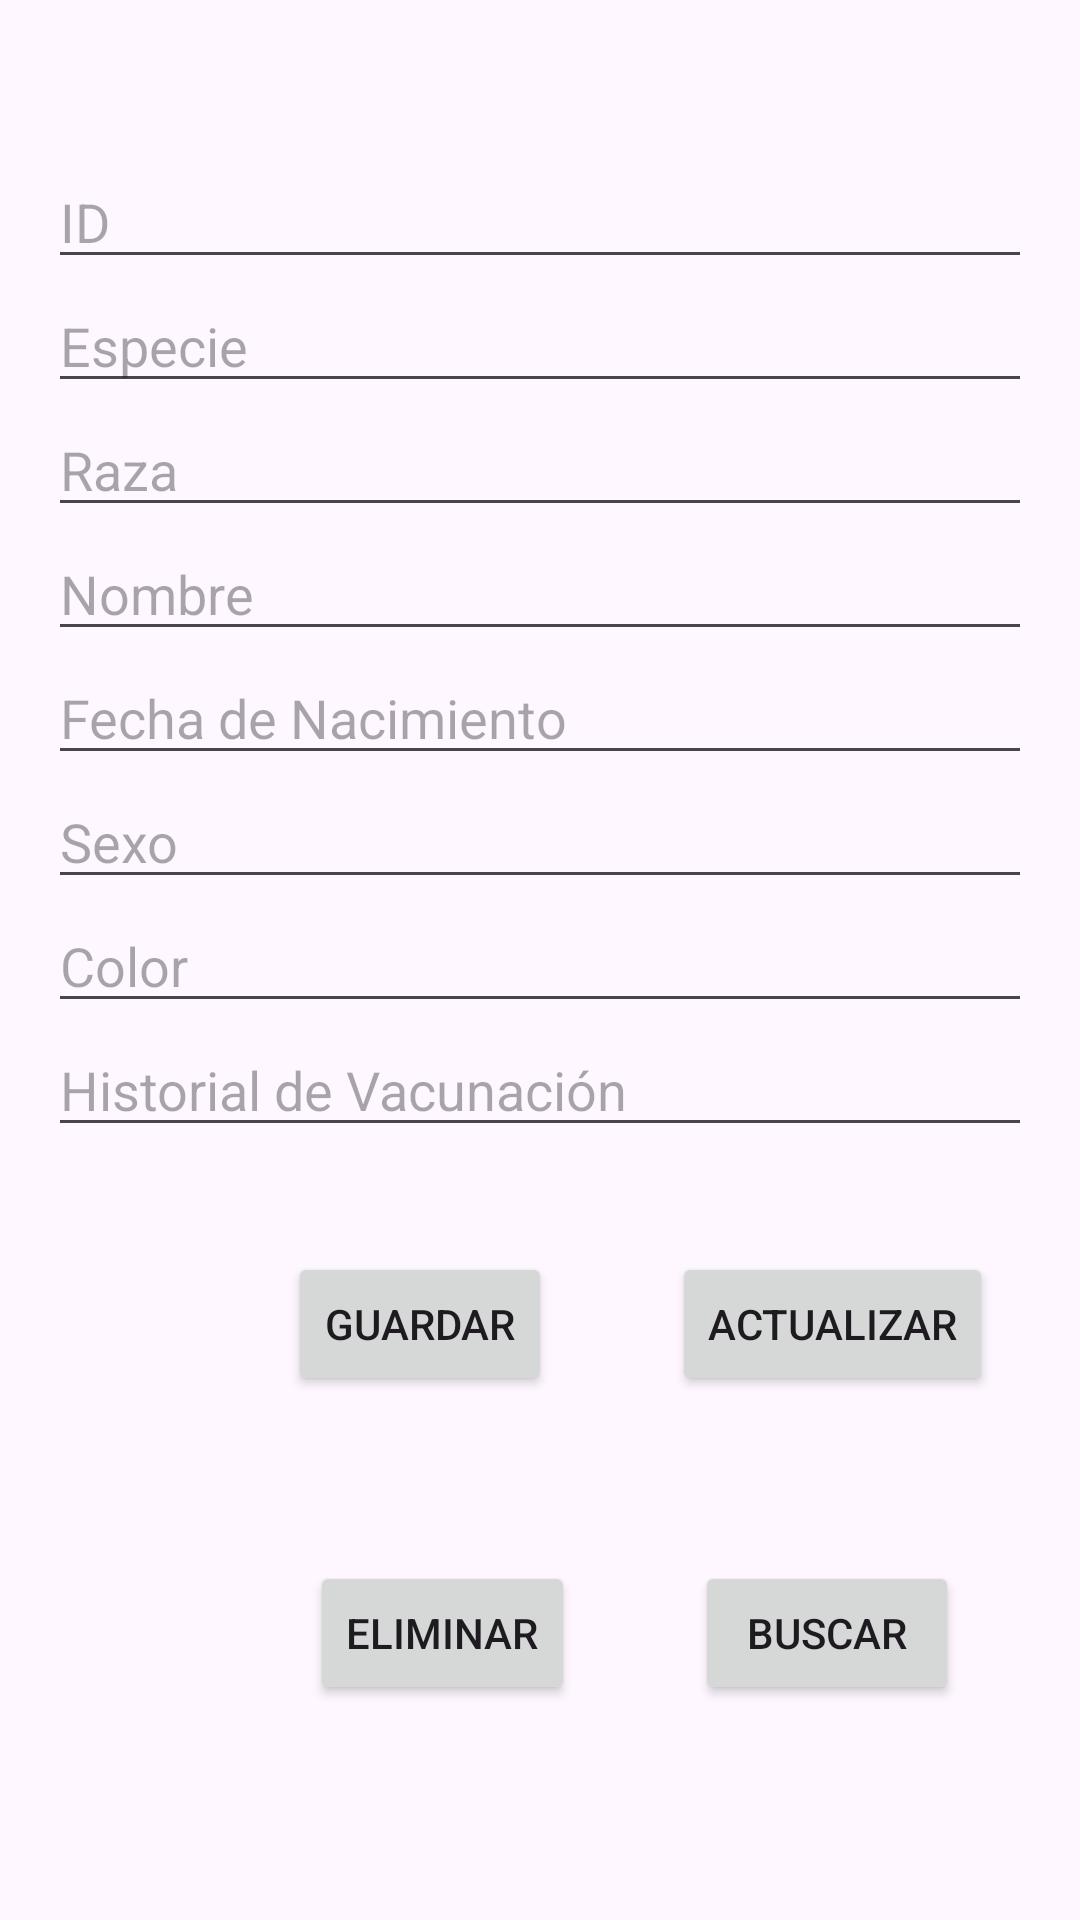

Here is an Android app screen rendered from its layout file. Give the layout XML and the strings, colors and styles it references.
<!-- AndroidManifest.xml: application theme Theme.RanchoTec -->
<!-- res/layout/activity_ganado.xml -->
<?xml version="1.0" encoding="utf-8"?>
<LinearLayout xmlns:android="http://schemas.android.com/apk/res/android"
    xmlns:tools="http://schemas.android.com/tools"
    android:layout_width="match_parent"
    android:layout_height="match_parent"
    android:gravity="center"
    android:orientation="vertical"
    android:padding="16dp"
    tools:context=".GanadoActivity">

    <EditText
        android:id="@+id/idEditText"
        android:layout_width="match_parent"
        android:layout_height="wrap_content"
        android:hint="ID" />

    <EditText
        android:id="@+id/especieEditText"
        android:layout_width="match_parent"
        android:layout_height="wrap_content"
        android:hint="Especie" />

    <EditText
        android:id="@+id/razaEditText"
        android:layout_width="match_parent"
        android:layout_height="wrap_content"
        android:hint="Raza" />

    <EditText
        android:id="@+id/nombreEditText"
        android:layout_width="match_parent"
        android:layout_height="wrap_content"
        android:hint="Nombre" />

    <EditText
        android:id="@+id/fechaNacimientoEditText"
        android:layout_width="match_parent"
        android:layout_height="wrap_content"
        android:hint="Fecha de Nacimiento" />

    <EditText
        android:id="@+id/sexoEditText"
        android:layout_width="match_parent"
        android:layout_height="wrap_content"
        android:hint="Sexo" />

    <EditText
        android:id="@+id/colorEditText"
        android:layout_width="match_parent"
        android:layout_height="wrap_content"
        android:hint="Color" />

    <EditText
        android:id="@+id/historialVacunacionEditText"
        android:layout_width="match_parent"
        android:layout_height="wrap_content"
        android:hint="Historial de Vacunación" />


    <LinearLayout
        android:layout_width="match_parent"
        android:layout_height="wrap_content"
        android:layout_marginTop="15dp"
        android:layout_marginLeft="40dp">
        <Button
            android:id="@+id/guardarButton"
            android:layout_width="wrap_content"
            android:layout_height="wrap_content"
            android:text="Guardar"
            android:layout_margin="20dp"/>

        <Button
            android:id="@+id/actualizarButton"
            android:layout_width="wrap_content"
            android:layout_height="wrap_content"
            android:text="Actualizar"
            android:layout_margin="20dp"/>


    </LinearLayout>

    <LinearLayout
        android:layout_width="match_parent"
        android:layout_height="wrap_content"
        android:layout_marginTop="15dp"
        android:layout_marginLeft="45dp">


        <Button
            android:id="@+id/eliminarButton"
            android:layout_width="wrap_content"
            android:layout_height="wrap_content"
            android:layout_margin="20dp"
            android:text="Eliminar" />

        <Button
            android:id="@+id/buscarButton"
            android:layout_width="wrap_content"
            android:layout_height="wrap_content"
            android:text="Buscar"
            android:layout_margin="20dp"/>

    </LinearLayout>


</LinearLayout>
<!-- resources referenced by this layout -->
<resources>
  <style name="Theme.RanchoTec" parent="Base.Theme.RanchoTec" />
  <style name="Base.Theme.RanchoTec" parent="Theme.Material3.DayNight.NoActionBar">
          
          
      </style>
</resources>
